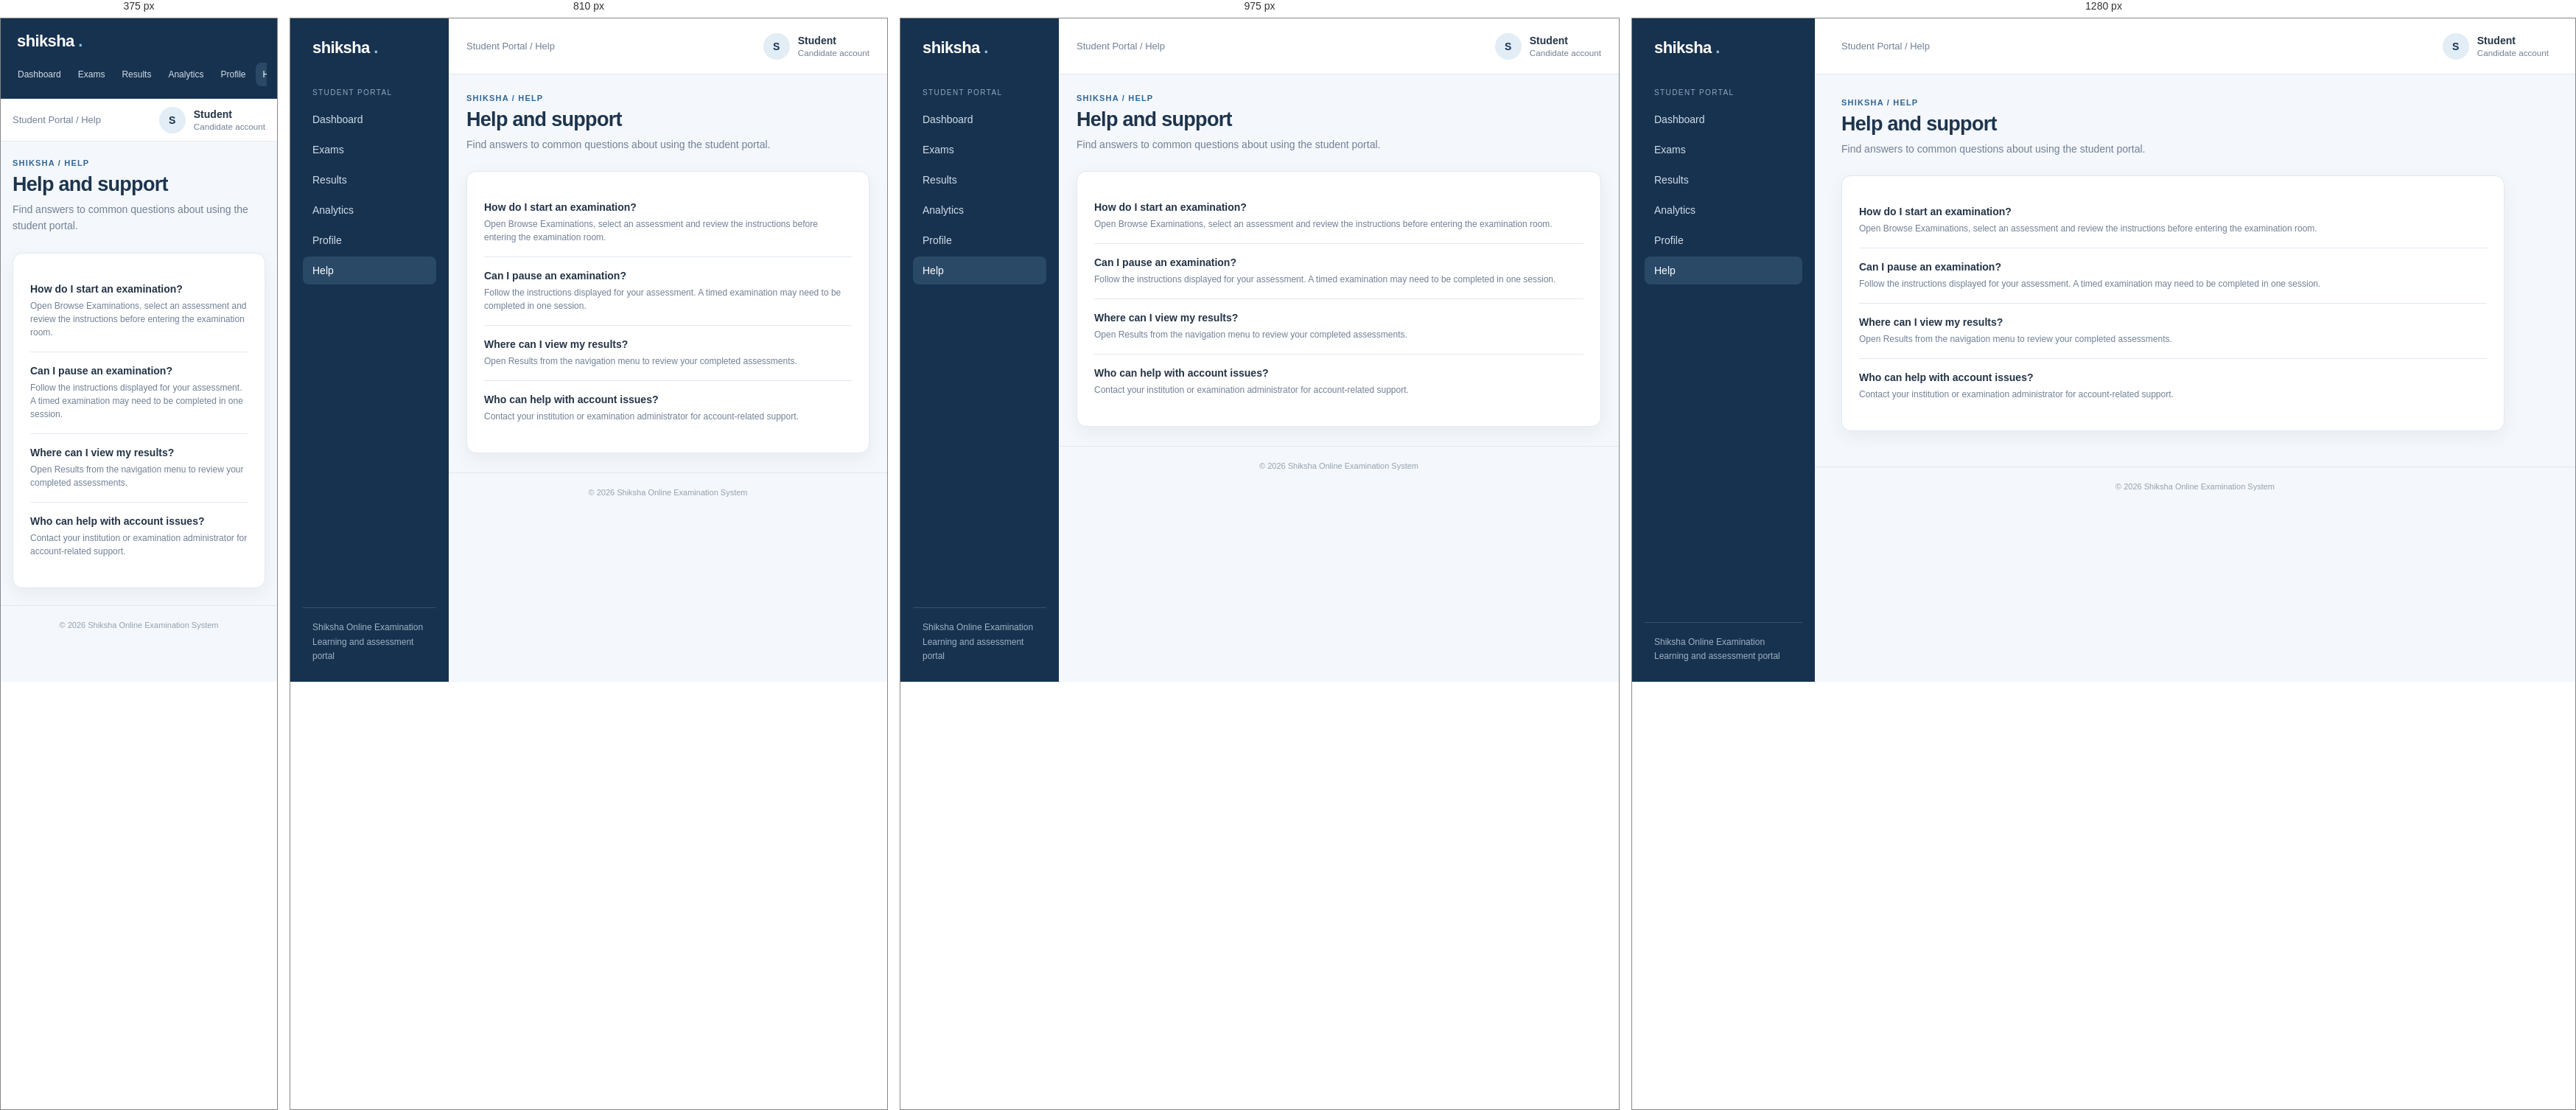
Rendered at 375 px, 810 px, 975 px and 1280 px, left to right.

<!-- file: help.html -->
<!DOCTYPE html>
<html lang="en">
 <head>
  <meta charset="utf-8"/>
  <meta content="width=device-width, initial-scale=1.0" name="viewport"/>
  <title>
   Help and support | Shiksha
  </title>
  <link href="../css/style.css" rel="stylesheet"/>
 </head>
 <body>
  <div class="app">
   <aside class="sidebar">
    <a class="brand" href="index.html">
     shiksha
     <span>
      .
     </span>
    </a>
    <div class="nav-label">
     Student Portal
    </div>
    <nav class="nav">
     <a class="" href="student-dashboard.html">
      Dashboard
     </a>
     <a class="" href="exams.html">
      Exams
     </a>
     <a class="" href="result.html">
      Results
     </a>
     <a class="" href="analytics.html">
      Analytics
     </a>
     <a class="" href="profile.html">
      Profile
     </a>
     <a class="active" href="help.html">
      Help
     </a>
    </nav>
    <div class="side-bottom">
     Shiksha Online Examination
     <br/>
     Learning and assessment portal
    </div>
   </aside>
   <div class="main">
    <header class="topbar">
     <div class="crumb">
      Student Portal / Help
     </div>
     <div class="user">
      <div class="avatar">
       S
      </div>
      <div>
       <strong>
        Student
       </strong>
       <small>
        Candidate account
       </small>
      </div>
     </div>
    </header>
    <main class="content">
     <div class="page-head">
      <div>
       <div class="eyebrow">
        Shiksha / Help
       </div>
       <h1>
        Help and support
       </h1>
       <p class="sub">
        Find answers to common questions about using the student portal.
       </p>
      </div>
     </div>
     <div class="panel" style="max-width:900px">
      <div class="item">
       <div>
        <h3>
         How do I start an examination?
        </h3>
        <p>
         Open Browse Examinations, select an assessment and review the instructions before entering the examination room.
        </p>
       </div>
      </div>
      <div class="item">
       <div>
        <h3>
         Can I pause an examination?
        </h3>
        <p>
         Follow the instructions displayed for your assessment. A timed examination may need to be completed in one session.
        </p>
       </div>
      </div>
      <div class="item">
       <div>
        <h3>
         Where can I view my results?
        </h3>
        <p>
         Open Results from the navigation menu to review your completed assessments.
        </p>
       </div>
      </div>
      <div class="item">
       <div>
        <h3>
         Who can help with account issues?
        </h3>
        <p>
         Contact your institution or examination administrator for account-related support.
        </p>
       </div>
      </div>
     </div>
    </main>
    <footer class="footer">
     &copy; 2026 Shiksha Online Examination System
    </footer>
   </div>
  </div>
 </body>
</html>


/* @media block from style.css */
@media (max-width:1050px) {

    .sidebar {

        width: 215px;

    }

    .grid {

        grid-template-columns: repeat(2,minmax(0,1fr));

    }

    .content {

        padding: 26px 24px;

    }

    .topbar {

        padding: 0 24px;

    }

}

/* @media block from style.css */
@media (max-width:720px) {

    .app {

        display: block;

    }

    .sidebar {

        width: auto;

        padding: 14px;

    }

    .brand {

        padding: 4px 8px 13px;

    }

    .nav {

        display: flex;

        overflow-x: auto;

        gap: 5px;

    }

    .nav-label,.side-bottom {

        display: none;

    }

    .nav a {

        white-space: nowrap;

        font-size: 12px;

        padding: 9px;

    }

    .topbar {

        height: 58px;

        padding: 0 16px;

    }

    .content {

        padding: 23px 16px;

    }

    .page-head {

        display: block;

    }

    .page-head .btn {

        margin-top: 15px;

    }

    .grid,.grid.two,.grid.three,.form-grid {

        grid-template-columns: 1fr;

    }

    .auth-page {

        grid-template-columns: 1fr;

    }

    .auth-side {

        padding: 35px 26px;

    }

    .auth-side h1 {

        font-size: 29px;

    }

    .auth-main {

        padding: 22px;

    }

    .auth-box {

        padding: 25px;

    }

    .role-cards {

        grid-template-columns: 1fr;

    }

    .stat {

        font-size: 24px;

    }

}

/* @media block from style.css */
@media (max-width: 720px) {
    .hero-with-image {
        display: block;
    }

    .hero-image {
        width: 100%;
        max-width: none;
        height: 180px;
        margin-top: 20px;
    }

    .auth-photo {
        max-height: 220px;
    }
}

/* @media block from style.css */
@media (max-width: 900px) {
    .landing-benefits,
    .landing-feature-grid {
        grid-template-columns: repeat(2, minmax(0, 1fr));
    }
}

/* @media block from style.css */
@media (max-width: 650px) {
    .landing-nav {
        flex-wrap: wrap;
        padding: 16px 5%;
    }

    .landing-links {
        order: 3;
        width: 100%;
        justify-content: space-between;
        gap: 10px;
    }

    .landing-actions {
        gap: 8px;
    }

    .landing-hero {
        min-height: 390px;
    }

    .landing-hero-copy {
        margin-left: 6%;
    }

    .landing-benefits,
    .landing-feature-grid {
        grid-template-columns: 1fr;
    }

    .landing-portals {
        align-items: flex-start;
        flex-direction: column;
    }
}

/* @media block from style.css */
@media (max-width: 720px) {
    .explore-visual img {
        height: 145px;
    }
}